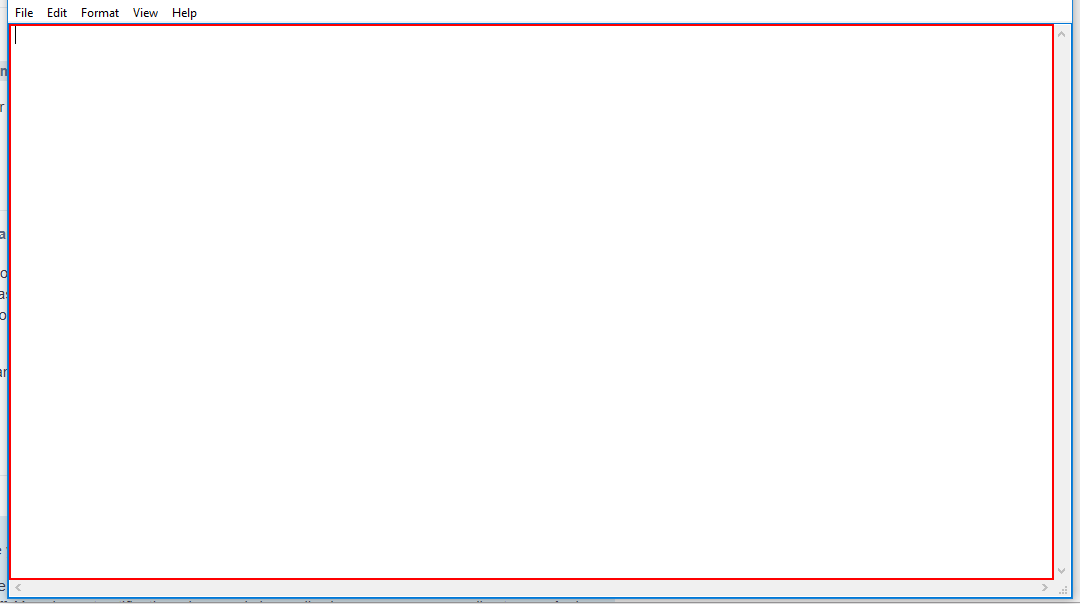
Workflow: largest

Step 1: type [d.ToString] into the editable text in window 'Untitled - Notepad' (notepad.exe)

Step 2: click on 'menu item  Save As...' in window 'Save As' (notepad.exe) (no picture)

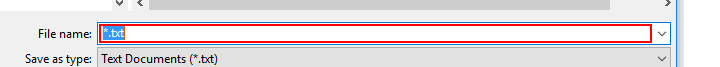
Step 3: type "largest" in window 'Save As' (notepad.exe)

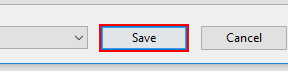
Step 4: click in window 'Save As' (notepad.exe)